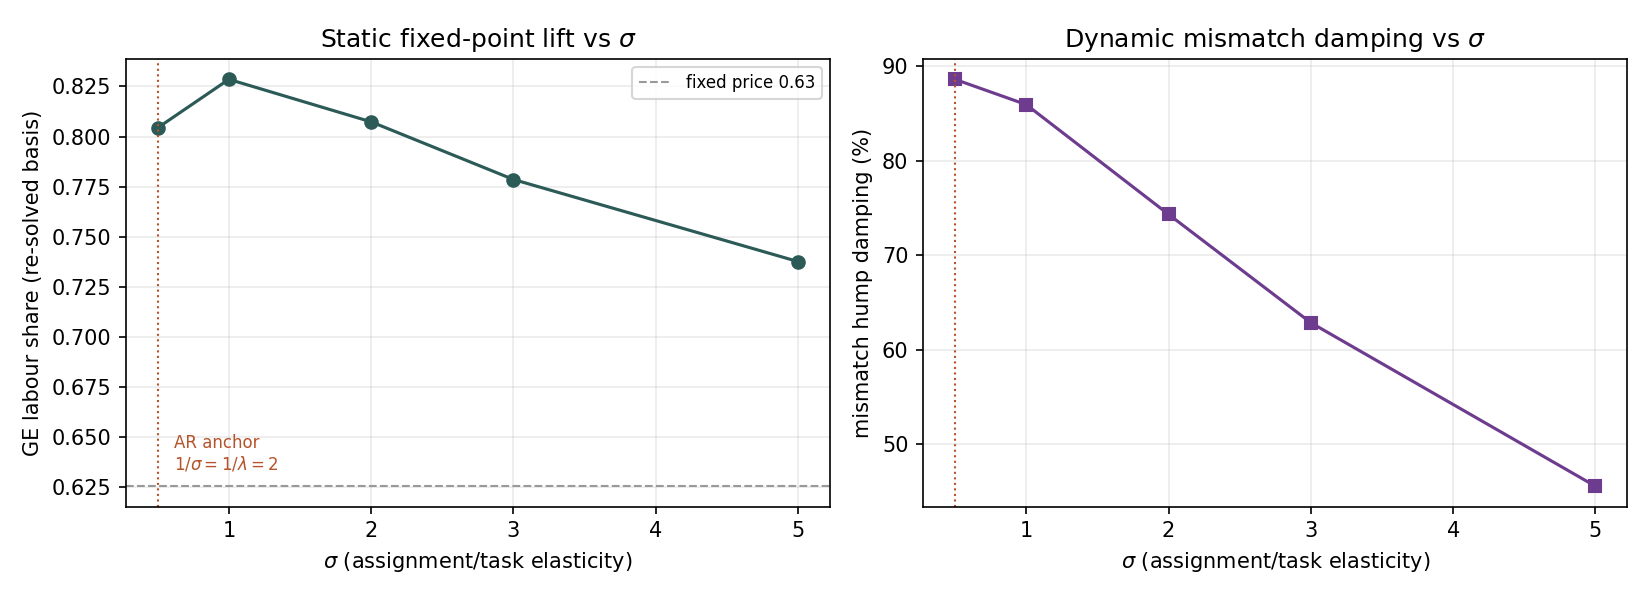

The data file committed next to this chart (first rows):
sigma, damp, level, ls_out, ls_L0, Do, iters, u_peak_fb, damping, ls_end, level_end
0.5, 0.125, -1.299, 0.8043, 0.7494, 0.0818, 45, 0.000497, 0.8860, 0.7532, -1.496
1, 0.25, -0.6814, 0.8285, 0.7770, 0.0949, 22, 0.000613, 0.8594, 0.7807, -0.7362
2, 0.5, -0.3685, 0.8073, 0.7603, 0.1281, 13, 0.001119, 0.7433, 0.7657, -0.4002
3, 0.5, -0.2607, 0.7785, 0.7334, 0.1561, 9, 0.001618, 0.6286, 0.7386, -0.2852
5, 0.5, -0.1700, 0.7375, 0.6940, 0.1924, 9, 0.002372, 0.4556, 0.6978, -0.1873
